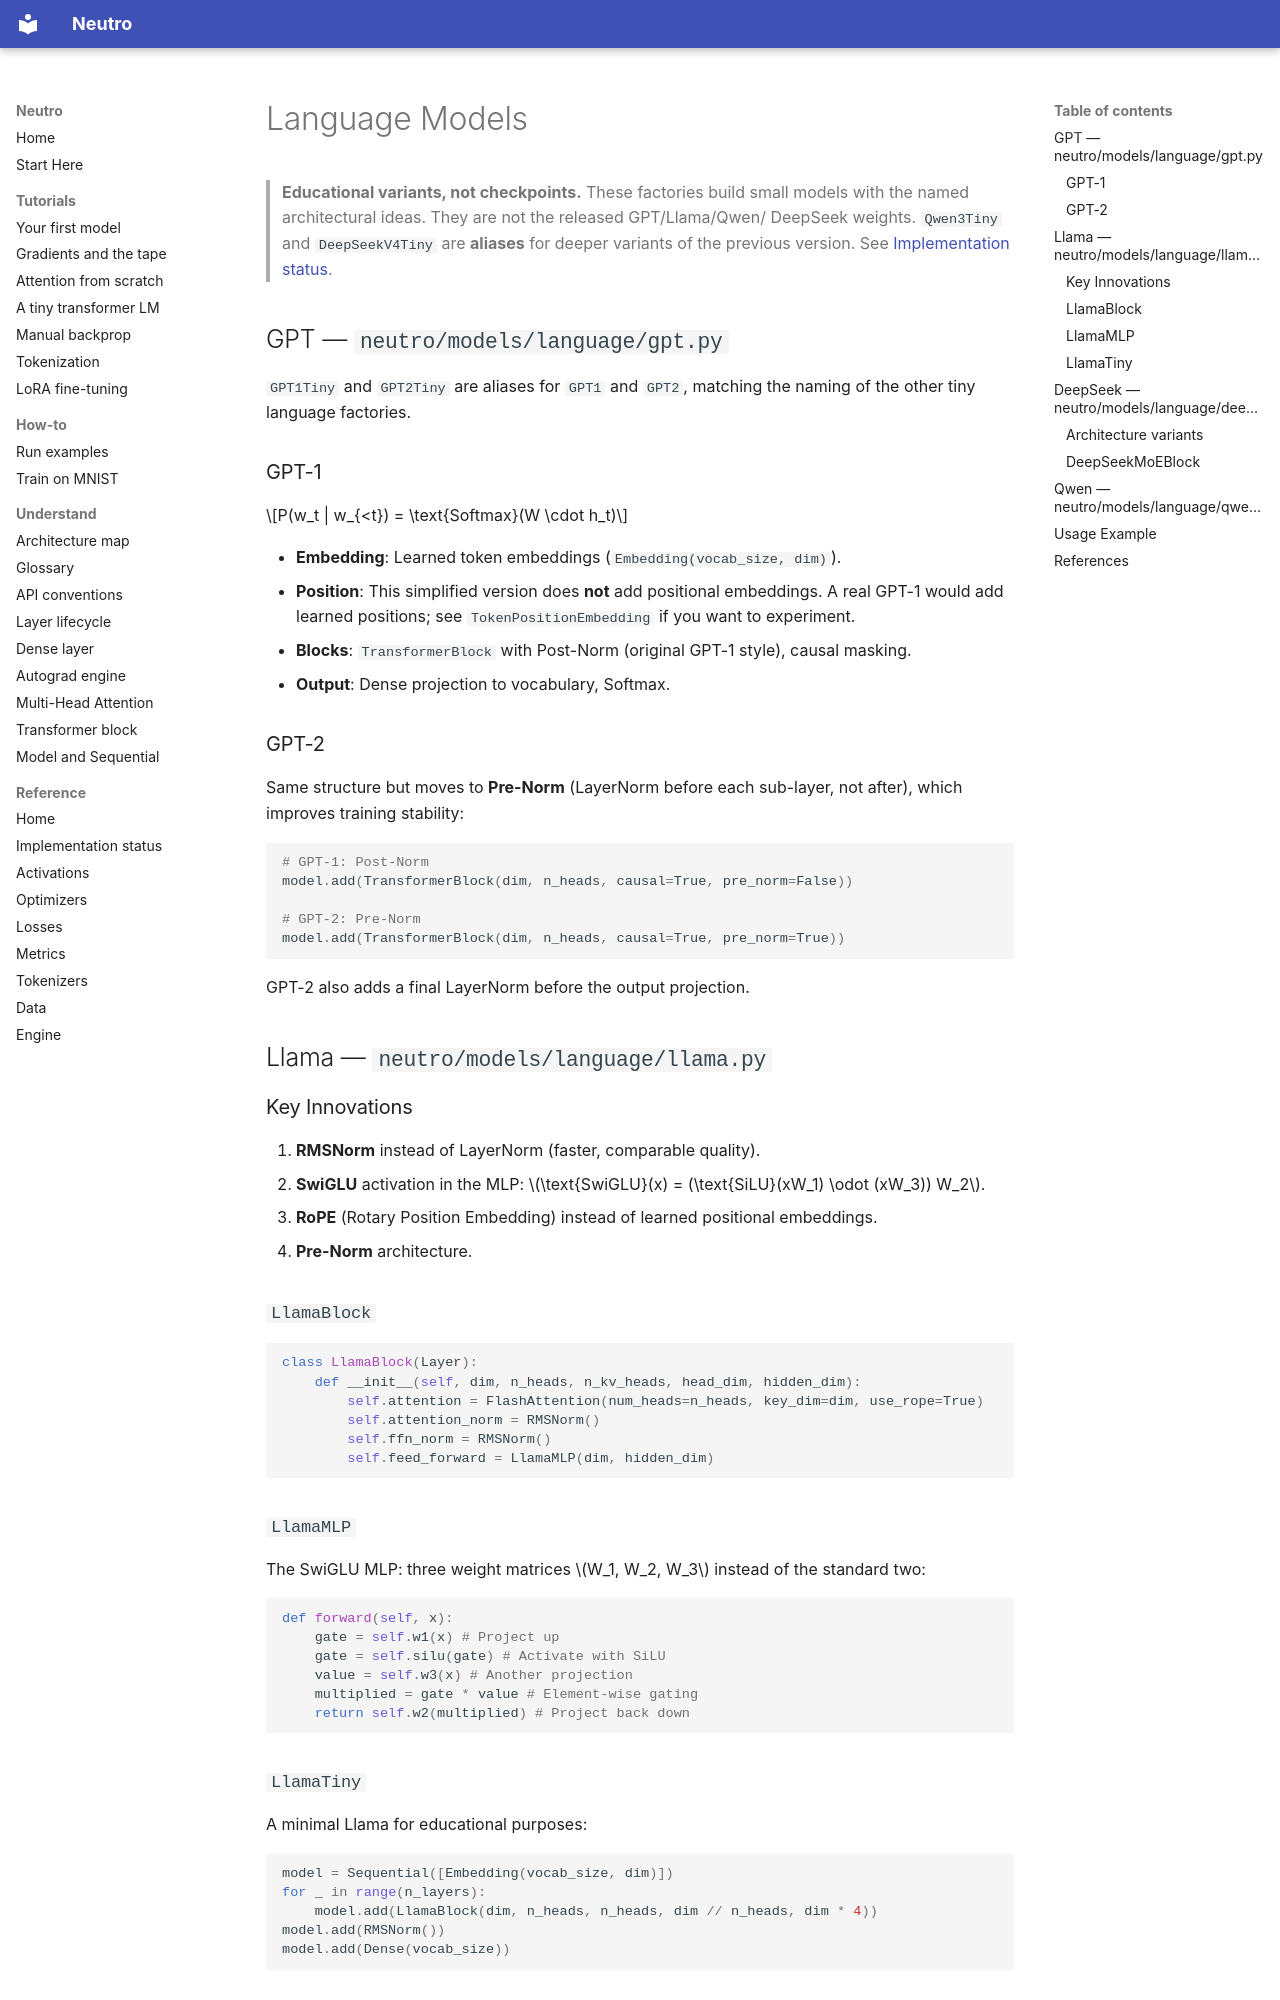

repository: sourcepirate/neutro · page: models/language_models/index.html · generator: mkdocs

# Language Models

> **Educational variants, not checkpoints.** These factories build small models
> with the named architectural ideas. They are not the released GPT/Llama/Qwen/
> DeepSeek weights. `Qwen3Tiny` and `DeepSeekV4Tiny` are **aliases** for deeper
> variants of the previous version. See
> [Implementation status](../IMPLEMENTATION_STATUS.md#language-models).

## GPT — `neutro/models/language/gpt.py`

`GPT1Tiny` and `GPT2Tiny` are aliases for `GPT1` and `GPT2`, matching the
naming of the other tiny language factories.

### GPT-1

$$P(w_t | w_{<t}) = \text{Softmax}(W \cdot h_t)$$

- **Embedding**: Learned token embeddings (`Embedding(vocab_size, dim)`).
- **Position**: This simplified version does **not** add positional embeddings. A real GPT-1 would add learned positions; see `TokenPositionEmbedding` if you want to experiment.
- **Blocks**: `TransformerBlock` with Post-Norm (original GPT-1 style), causal masking.
- **Output**: Dense projection to vocabulary, Softmax.

### GPT-2

Same structure but moves to **Pre-Norm** (LayerNorm before each sub-layer, not after), which improves training stability:

```python
# GPT-1: Post-Norm
model.add(TransformerBlock(dim, n_heads, causal=True, pre_norm=False))

# GPT-2: Pre-Norm
model.add(TransformerBlock(dim, n_heads, causal=True, pre_norm=True))
```

GPT-2 also adds a final LayerNorm before the output projection.

## Llama — `neutro/models/language/llama.py`

### Key Innovations

1. **RMSNorm** instead of LayerNorm (faster, comparable quality).
2. **SwiGLU** activation in the MLP: $\text{SwiGLU}(x) = (\text{SiLU}(xW_1) \odot (xW_3)) W_2$.
3. **RoPE** (Rotary Position Embedding) instead of learned positional embeddings.
4. **Pre-Norm** architecture.

### `LlamaBlock`

```python
class LlamaBlock(Layer):
    def __init__(self, dim, n_heads, n_kv_heads, head_dim, hidden_dim):
        self.attention = FlashAttention(num_heads=n_heads, key_dim=dim, use_rope=True)
        self.attention_norm = RMSNorm()
        self.ffn_norm = RMSNorm()
        self.feed_forward = LlamaMLP(dim, hidden_dim)
```

### `LlamaMLP`

The SwiGLU MLP: three weight matrices $W_1, W_2, W_3$ instead of the standard two:

```python
def forward(self, x):
    gate = self.w1(x) # Project up
    gate = self.silu(gate) # Activate with SiLU
    value = self.w3(x) # Another projection
    multiplied = gate * value # Element-wise gating
    return self.w2(multiplied) # Project back down
```

### `LlamaTiny`

A minimal Llama for educational purposes:

```python
model = Sequential([Embedding(vocab_size, dim)])
for _ in range(n_layers):
    model.add(LlamaBlock(dim, n_heads, n_heads, dim // n_heads, dim * 4))
model.add(RMSNorm())
model.add(Dense(vocab_size))
```

## DeepSeek — `neutro/models/language/deepseek.py`
